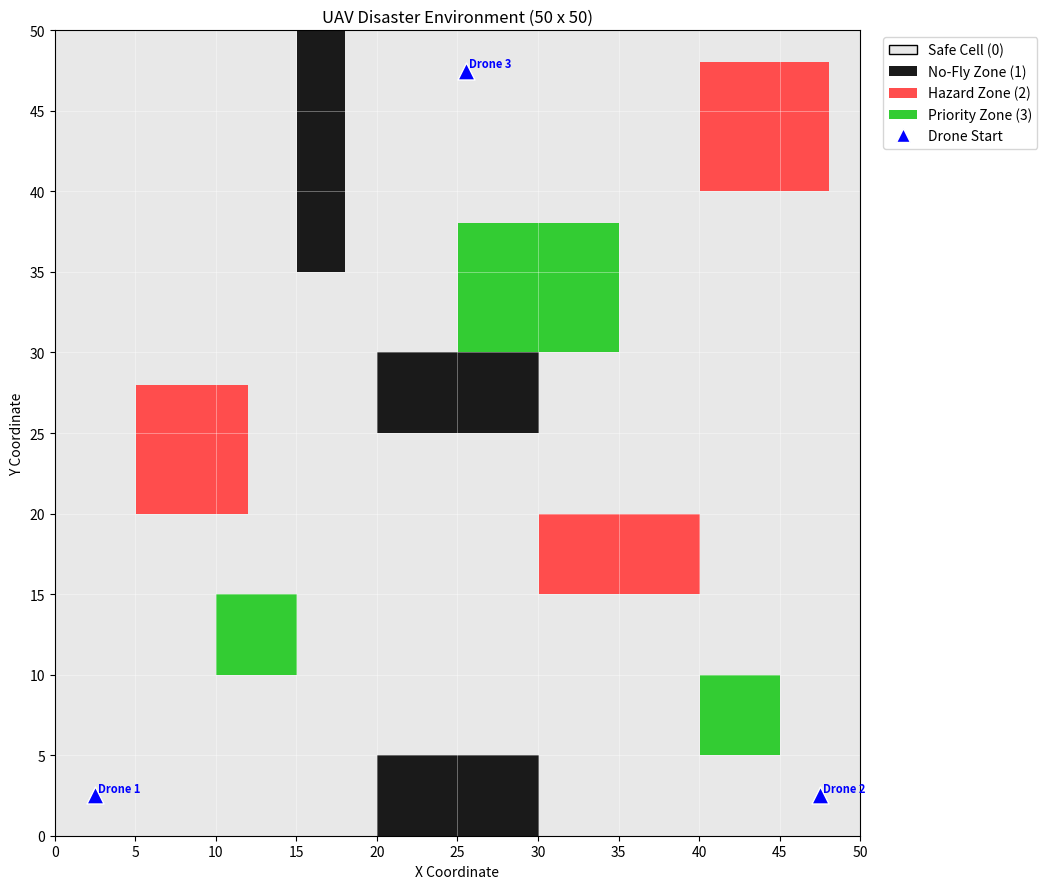

The script that saved this image:

import numpy as np
import matplotlib.pyplot as plt
from matplotlib.colors import ListedColormap
from matplotlib.patches import Patch


class DisasterEnvironment:

    def __init__(self, grid_size=50):
        self.grid_size = grid_size

        # Main grid and separate zone masks
        self.grid = np.zeros((grid_size, grid_size), dtype=int)
        self.no_fly_zones = np.zeros((grid_size, grid_size), dtype=int)
        self.hazard_zones = np.zeros((grid_size, grid_size), dtype=int)
        self.priority_zones = np.zeros((grid_size, grid_size), dtype=int)

        # Drone starting positions: (x, y)
        self.drone_starts = {
            "Drone 1": (2, 2),
            "Drone 2": (47, 2),
            "Drone 3": (25, 47)
        }

        self.create_zones()
        self.update_grid()
        self.validate_drone_starts()

    def create_zones(self):

        # No-fly zones
        self.no_fly_zones[0:5, 20:30] = 1
        self.no_fly_zones[25:30, 20:30] = 1
        self.no_fly_zones[35:50, 15:18] = 1

        # Environmental hazard zones
        self.hazard_zones[20:28, 5:12] = 1
        self.hazard_zones[15:20, 30:40] = 1
        self.hazard_zones[40:48, 40:48] = 1

        # High-priority disaster zones
        self.priority_zones[10:15, 10:15] = 1
        self.priority_zones[30:38, 25:35] = 1
        self.priority_zones[5:10, 40:45] = 1

    def update_grid(self):
        self.grid.fill(0)

        self.grid[self.priority_zones == 1] = 3
        self.grid[self.hazard_zones == 1] = 2
        self.grid[self.no_fly_zones == 1] = 1
        
    def is_valid_position(self, x, y):

        # Check grid boundaries
        if not (0 <= x < self.grid_size and
                0 <= y < self.grid_size):
            return False

        # NumPy indexing is [row, column] = [y, x]
        return self.no_fly_zones[y, x] == 0

    def validate_drone_starts(self):

        for name, (x, y) in self.drone_starts.items():
            if not self.is_valid_position(x, y):
                raise ValueError(
                    f"{name} has an invalid starting position: {(x, y)}"
                )

    def display_environment(self):

        colors = ["#E8E8E8", "#1A1A1A", "#FF4D4D", "#33CC33"]
        cmap = ListedColormap(colors)

        fig, ax = plt.subplots(figsize=(10, 9))

        ax.imshow(
            self.grid,
            cmap=cmap,
            origin="lower",
            extent=[0, self.grid_size, 0, self.grid_size],
            vmin=0,
            vmax=3
        )

        # Show drone starting positions
        for name, (x, y) in self.drone_starts.items():
            ax.scatter(
                x + 0.5, y + 0.5,
                marker="^",
                s=150,
                color="blue",
                edgecolors="white"
            )

            ax.text(
                x + 0.7, y + 0.7,
                name,
                fontsize=8,
                color="blue",
                fontweight="bold"
            )

        ax.set_xticks(np.arange(0, self.grid_size + 1, 5))
        ax.set_yticks(np.arange(0, self.grid_size + 1, 5))
        ax.grid(color="white", linestyle="-", linewidth=0.5, alpha=0.5)

        ax.set_xlabel("X Coordinate")
        ax.set_ylabel("Y Coordinate")
        ax.set_title("UAV Disaster Environment (50 x 50)")

        legend_items = [
            Patch(facecolor="#E8E8E8", edgecolor="black",
                  label="Safe Cell (0)"),
            Patch(facecolor="#1A1A1A",
                  label="No-Fly Zone (1)"),
            Patch(facecolor="#FF4D4D",
                  label="Hazard Zone (2)"),
            Patch(facecolor="#33CC33",
                  label="Priority Zone (3)"),
            plt.Line2D(
                [0], [0],
                marker="^",
                color="w",
                markerfacecolor="blue",
                markersize=10,
                label="Drone Start"
            )
        ]

        ax.legend(
            handles=legend_items,
            bbox_to_anchor=(1.02, 1),
            loc="upper left"
        )

        plt.tight_layout()
        plt.show()


# Create and display the environment
if __name__ == "__main__":

    environment = DisasterEnvironment()
    environment.display_environment()

    print("Grid size:", environment.grid.shape)
    print("No-fly cells:", np.sum(environment.no_fly_zones))
    print("Hazard cells:", np.sum(environment.hazard_zones))
    print("Priority cells:", np.sum(environment.priority_zones))
    print("Drone positions:", environment.drone_starts)

    print("\nStarting position validation:")
    for name, (x, y) in environment.drone_starts.items():
        print(name, (x, y), "Valid:", environment.is_valid_position(x, y))
